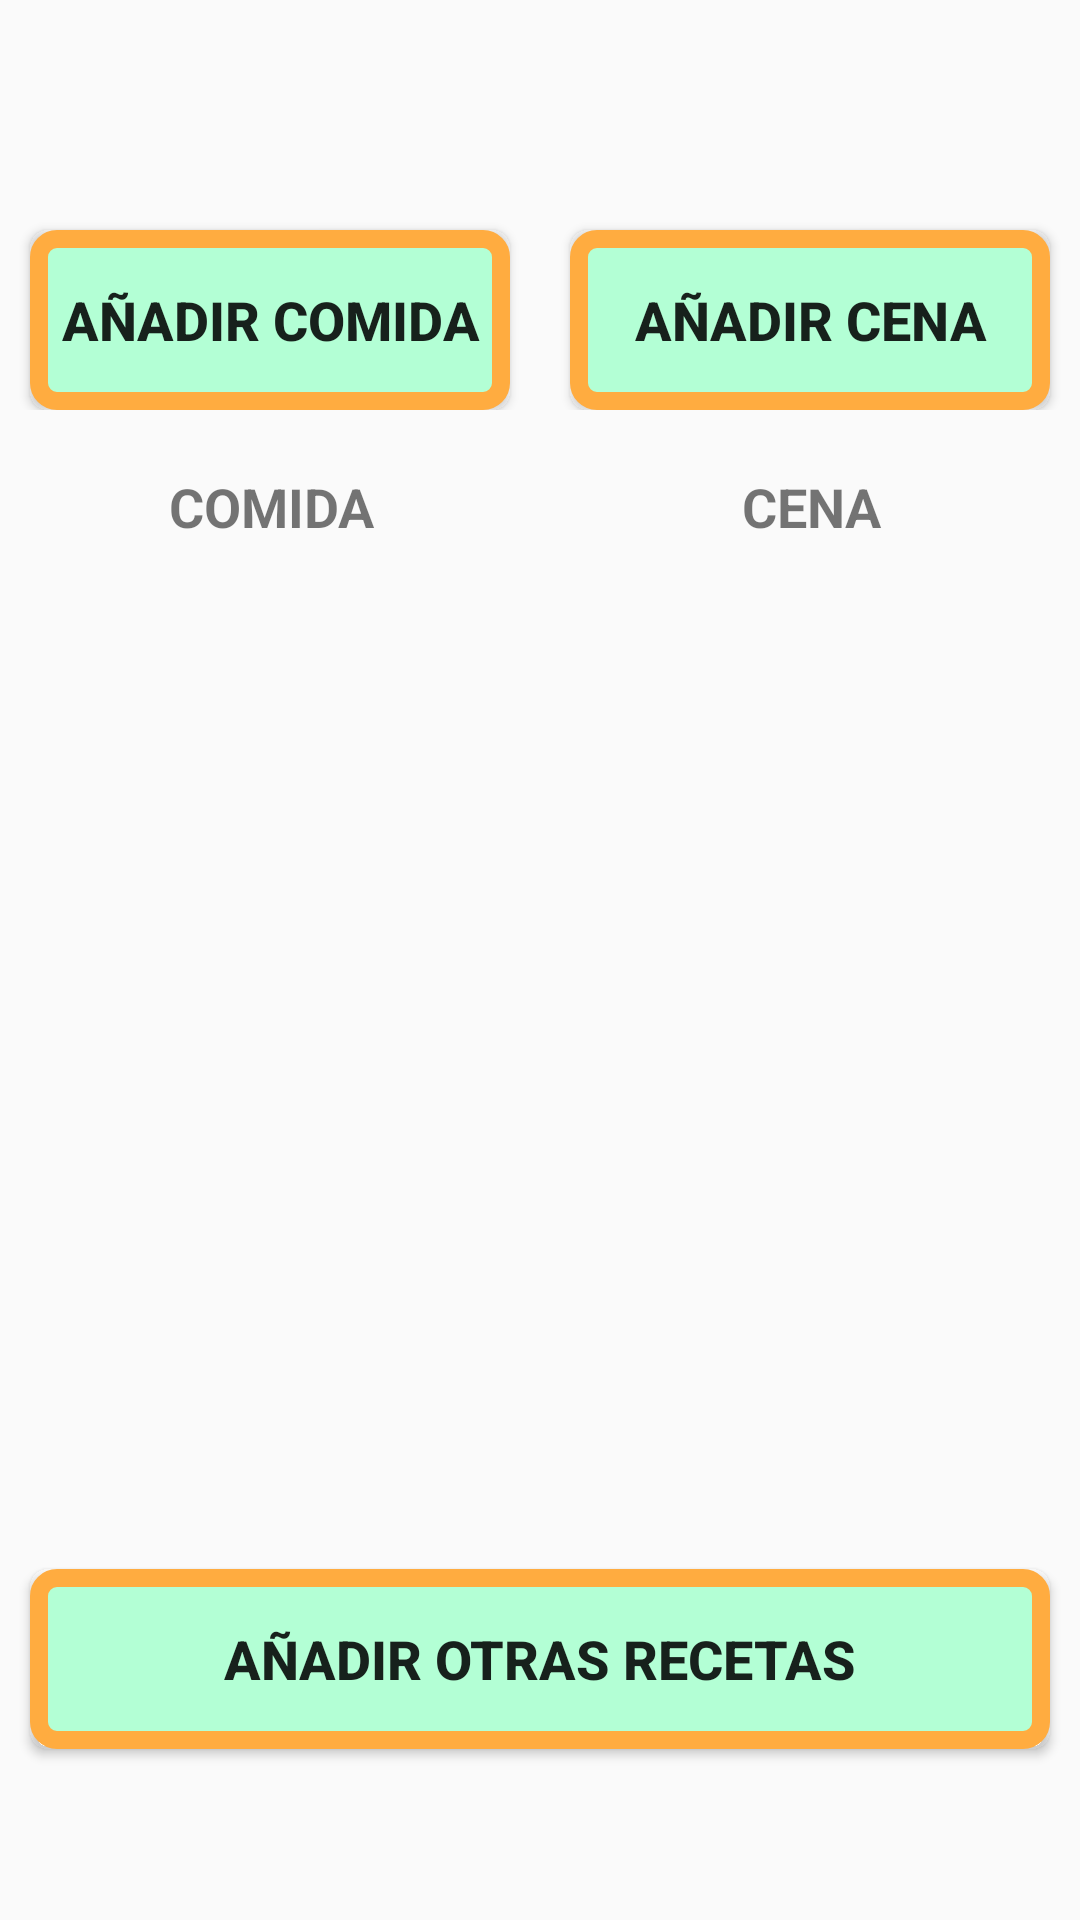

This screen was rendered from an Android layout file. Write that file and the resources it references.
<!-- AndroidManifest.xml: application theme AppTheme -->
<!-- res/layout/menu.xml -->
<?xml version="1.0" encoding="utf-8"?>
<androidx.drawerlayout.widget.DrawerLayout xmlns:android="http://schemas.android.com/apk/res/android"
    xmlns:app="http://schemas.android.com/apk/res-auto"
    xmlns:tools="http://schemas.android.com/tools"
    android:layout_width="match_parent"
    android:layout_height="match_parent"
    android:orientation="vertical"
    tools:context=".Menu"
    android:id = "@+id/drawerLayout">

    <androidx.core.widget.NestedScrollView
        android:layout_width="match_parent"
        android:layout_height="wrap_content"
        android:fillViewport="true">

        <LinearLayout
            android:layout_width="match_parent"
            android:layout_height="wrap_content"
            android:orientation="vertical" >

            <TextView
                android:id="@+id/titulo"
                style="@style/estiloTitulos"
                android:layout_width="match_parent"
                android:layout_height="wrap_content"
                android:text="" />

            <TextView
                android:id="@+id/tvNumeroPersonas"
                android:layout_width="match_parent"
                android:layout_height="wrap_content"
                android:text=""
                android:layout_marginLeft="15dp"
                android:textSize="18dp"/>

            <LinearLayout
                android:layout_width="match_parent"
                android:layout_height="wrap_content"
                android:orientation="horizontal">

                <Button
                    android:id="@+id/plusComida"
                    style="@style/estiloBoton"
                    android:layout_width="wrap_content"
                    android:layout_height="wrap_content"
                    android:layout_weight="1"
                    android:background="@drawable/estilo_botones"
                    android:onClick="muestraTiposComidas"
                    android:text="Añadir comida" />

                <Button
                    android:id="@+id/plusCena"
                    style="@style/estiloBoton"
                    android:layout_width="wrap_content"
                    android:layout_height="wrap_content"
                    android:layout_weight="1"
                    android:background="@drawable/estilo_botones"
                    android:onClick="muestraTiposCenas"
                    android:text="AÑADIR CENA" />
            </LinearLayout>

            <LinearLayout
                android:layout_width="match_parent"
                android:layout_height="wrap_content"
                android:orientation="horizontal"
                android:layout_marginTop="20dp"
                android:layout_marginBottom="20dp">

                <TextView
                    android:id="@+id/textView2"
                    android:layout_width="49dp"
                    android:layout_height="wrap_content"
                    android:layout_weight="1"
                    android:text="COMIDA"
                    android:textAlignment="center"
                    android:textSize="18sp"
                    android:textStyle="bold" />

                <TextView
                    android:id="@+id/textView3"
                    android:layout_width="wrap_content"
                    android:layout_height="wrap_content"
                    android:layout_weight="1"
                    android:text="CENA"
                    android:textAlignment="center"
                    android:textSize="18sp"
                    android:textStyle="bold" />
            </LinearLayout>

            <LinearLayout
                android:layout_width="match_parent"
                android:layout_height="wrap_content"
                android:orientation="vertical">

                <LinearLayout
                    android:layout_width="match_parent"
                    android:layout_height="wrap_content"
                    android:orientation="horizontal">

                    <ListView
                        android:id="@+id/listaComidas"
                        android:layout_width="199dp"
                        android:layout_height="310dp"
                        android:paddingLeft="10dp" />

                    <ListView
                        android:id="@+id/listaCenas"
                        android:layout_width="wrap_content"
                        android:layout_height="310dp"
                        android:paddingLeft="10dp" />
                </LinearLayout>

                <Button
                    android:id="@+id/button5"
                    style="@style/estiloBoton"
                    android:layout_width="match_parent"
                    android:layout_height="wrap_content"
                    android:background="@drawable/estilo_botones"
                    android:onClick="muestraTiposOtros"
                    android:text="Añadir otras recetas" />

                <ListView
                    android:id="@+id/listaOtros"
                    android:layout_width="match_parent"
                    android:layout_height="175dp" />

            </LinearLayout>

        </LinearLayout>
    </androidx.core.widget.NestedScrollView>


    <com.google.android.material.navigation.NavigationView
        android:id="@+id/navigationView"
        android:layout_width="wrap_content"
        android:layout_height="match_parent"
        app:menu="@menu/menu_lateral"
        android:layout_gravity = "start"
        app:headerLayout="@layout/header_menu"
        />

</androidx.drawerlayout.widget.DrawerLayout>
<!-- res/layout/header_menu.xml (included above) -->
<?xml version="1.0" encoding="utf-8"?>
<RelativeLayout xmlns:android="http://schemas.android.com/apk/res/android"
    android:layout_width="match_parent"
    android:layout_height="140dp"
    android:background="#00574B">

</RelativeLayout>
<!-- resources referenced by this layout -->
<resources>
  <!-- drawable estilo_botones (drawable) -->
  <?xml version="1.0" encoding="utf-8"?>
  <shape xmlns:android="http://schemas.android.com/apk/res/android" android:shape="rectangle" >
      <corners
          android:radius="6dp"
          />
      <solid
          android:color="#B3FFD5"
          />
      <padding
          android:left="0dp"
          android:top="0dp"
          android:right="0dp"
          android:bottom="0dp"
          />
      <size
          android:width="270dp"
          android:height="60dp"
          />
      <stroke
          android:width="6dp"
          android:color="#FFAC40"
          />
  </shape>
  <style name="estiloBoton">
          <item name="android:layout_marginTop">12dip</item>
          <item name="android:layout_marginLeft">10dip</item>
          <item name="android:layout_marginRight">10dip</item>
          <item name="android:textSize">18sp</item>
          <item name="android:textStyle">bold</item>
      </style>
  <style name="estiloTitulos">
          <item name="android:textSize">30sp</item>
          <item name="android:textStyle">bold</item>
          <item name="android:textColor">#000</item>
          <item name="android:paddingLeft">10sp</item>
      </style>
  <style name="AppTheme" parent="Theme.AppCompat.Light.DarkActionBar">
          
          <item name="colorPrimary">#4caf50</item>
          <item name="colorPrimaryDark">#087f23</item>
          <item name="colorAccent">@color/colorAccent</item>
      </style>
  <!-- not gathered from this repository: default colours our renderer supplied (Android Studio template values) -->
  <color name="colorAccent">#FF03DAC5</color>
</resources>
